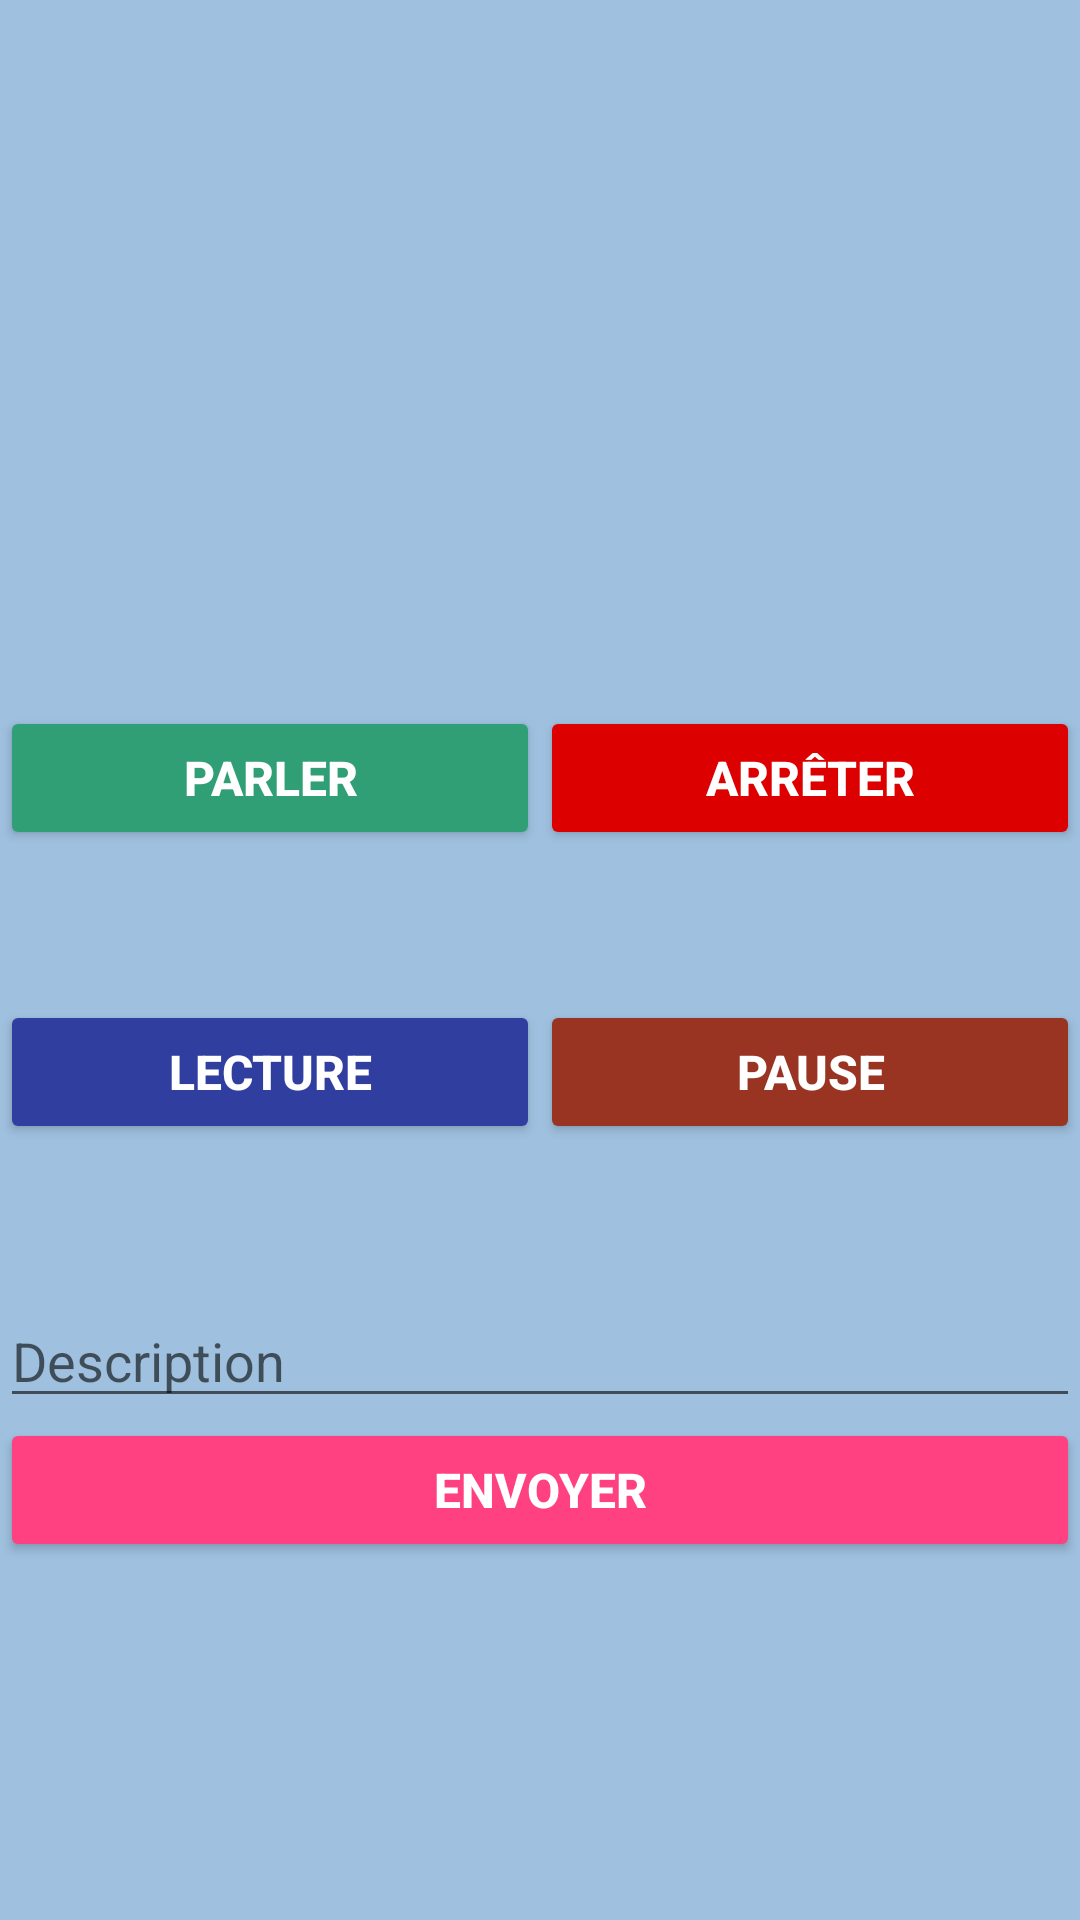

Reconstruct the res/layout file that produces this screen, plus the resources it refers to.
<!-- AndroidManifest.xml: application theme AppTheme -->
<!-- res/layout/activity_upload_voice.xml -->
<?xml version="1.0" encoding="utf-8"?>
<ScrollView xmlns:android="http://schemas.android.com/apk/res/android"
        xmlns:app="http://schemas.android.com/apk/res-auto"
        xmlns:tools="http://schemas.android.com/tools"
        android:layout_width="match_parent"
        android:layout_height="match_parent"
        android:background="@drawable/skybg"
    tools:context="com.sorbonne.isir.etudedelamarchabilite.UploadVoice">
        <TableLayout
            xmlns:android="http://schemas.android.com/apk/res/android"
            xmlns:app="http://schemas.android.com/apk/res-auto"
            xmlns:tools="http://schemas.android.com/tools"
            android:layout_width="match_parent"
            android:layout_height="match_parent"
            tools:context="com.sorbonne.isir.etudedelamarchabilite.UploadVoice">

            <TextView
                android:id="@+id/titre"
                android:layout_width="match_parent"
                android:layout_height="wrap_content"
                android:textSize="22dp"
                android:textStyle="bold"
                android:gravity="center"
                android:layout_marginTop="16dp"
                android:text=""
                android:scaleType="centerCrop" />

            <RelativeLayout
                android:layout_height="wrap_content"
                android:layout_width="wrap_content"
                android:layout_marginTop="20dp">

                <ImageView
                    android:id="@+id/micro"
                    android:layout_width="100dp"
                    android:layout_height="120dp"
                    android:layout_alignParentTop="true"
                    android:layout_centerHorizontal="true" />
            </RelativeLayout>

            <LinearLayout
                android:layout_width="match_parent"
                android:layout_height="match_parent"
                android:orientation="horizontal"
                android:layout_gravity="center"
                android:gravity="center"
                android:layout_marginTop="50dp">
                <Button
                    android:id="@+id/parler"
                    android:layout_width="wrap_content"
                    android:layout_height="wrap_content"
                    android:width="180dp"
                    android:text="parler"
                    android:textSize="16dp"
                    android:textColor="#FFF"
                    android:textStyle="bold"
                    android:backgroundTint="@color/colorPrimary"/>

                <Button
                    android:id="@+id/finir"
                    android:layout_width="wrap_content"
                    android:layout_height="wrap_content"
                    android:width="180dp"
                    android:backgroundTint="#DD0000"
                    android:text="Arrêter"
                    android:textColor="#FFF"
                    android:textSize="16dp"
                    android:textStyle="bold" />

            </LinearLayout>
            <LinearLayout
                android:layout_width="match_parent"
                android:layout_height="match_parent"
                android:orientation="horizontal"
                android:layout_gravity="center"
                android:gravity="center"
                android:layout_marginTop="50dp">
                <Button
                    android:id="@+id/ecouter"
                    android:layout_width="wrap_content"
                    android:layout_height="wrap_content"
                    android:width="180dp"
                    android:text="Lecture"
                    android:textSize="16dp"
                    android:textColor="#FFF"
                    android:textStyle="bold"
                    android:backgroundTint="@color/colorPrimaryDark"/>
                <Button
                    android:id="@+id/arreter"
                    android:layout_width="wrap_content"
                    android:layout_height="wrap_content"
                    android:width="180dp"
                    android:text="pause"
                    android:textSize="16dp"
                    android:textColor="#FFF"
                    android:textStyle="bold"
                    android:backgroundTint="#993422"/>

            </LinearLayout>




            <EditText android:id="@+id/VoiceComment"
                android:layout_width="match_parent"
                android:layout_height="wrap_content"
                android:inputType="textMultiLine"
                android:layout_marginTop="50dp"
                android:hint="Description"/>


            <Button
                android:id="@+id/envoiVoix"
                android:layout_width="wrap_content"
                android:layout_height="wrap_content"
                android:layout_alignParentLeft="true"
                android:layout_alignParentStart="true"
                android:text="envoyer"
                android:textSize="16dp"
                android:textColor="#FFF"
                android:textStyle="bold"
                android:backgroundTint="@color/colorAccent"/>
        </TableLayout>

    </ScrollView>
<!-- resources referenced by this layout -->
<resources>
  <color name="colorAccent">#FF4081</color>
  <color name="colorPrimary">#309F75</color>
  <color name="colorPrimaryDark">#303F9F</color>
  <!-- drawable skybg: jpg bitmap (drawable, 10890 bytes) -->
  <style name="AppTheme" parent="Theme.AppCompat.Light.NoActionBar">
          
          <item name="colorPrimary">@color/colorPrimary</item>
          <item name="colorPrimaryDark">@color/colorPrimaryDark</item>
          <item name="colorAccent">@color/colorAccent</item>
      </style>
</resources>
